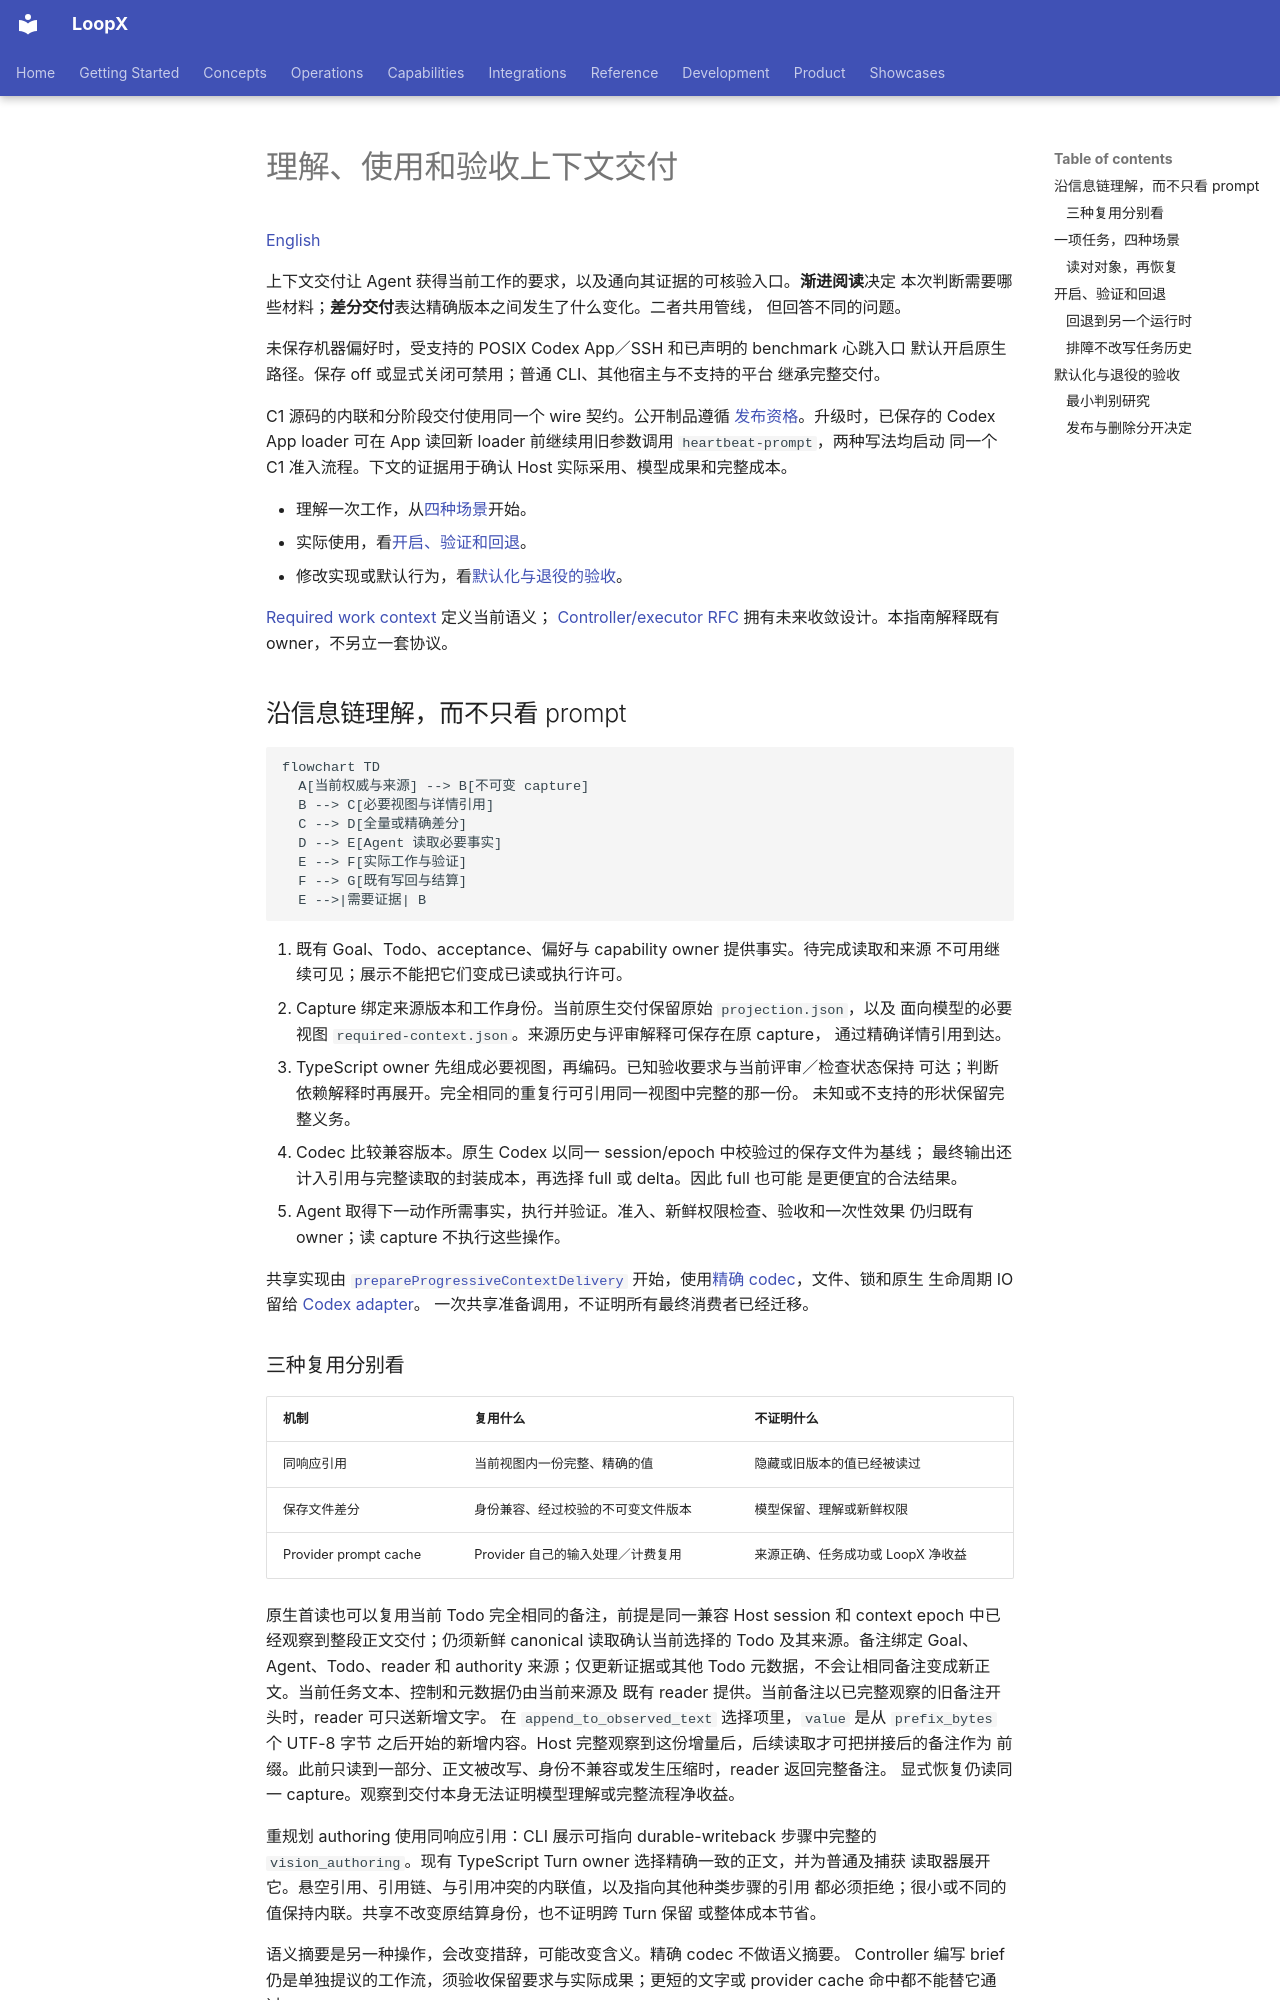

repository: loopx-project/loopx · page: guides/context-delivery.zh-CN/index.html · generator: mkdocs

# 理解、使用和验收上下文交付

[English](context-delivery.md)

上下文交付让 Agent 获得当前工作的要求，以及通向其证据的可核验入口。**渐进阅读**决定
本次判断需要哪些材料；**差分交付**表达精确版本之间发生了什么变化。二者共用管线，
但回答不同的问题。

未保存机器偏好时，受支持的 POSIX Codex App／SSH 和已声明的 benchmark 心跳入口
默认开启原生路径。保存 off 或显式关闭可禁用；普通 CLI、其他宿主与不支持的平台
继承完整交付。

C1 源码的内联和分阶段交付使用同一个 wire 契约。公开制品遵循
[发布资格](../product/release-readiness.md)。升级时，已保存的 Codex App loader
可在 App 读回新 loader 前继续用旧参数调用 `heartbeat-prompt`，两种写法均启动
同一个 C1 准入流程。下文的证据用于确认 Host 实际采用、模型成果和完整成本。

- 理解一次工作，从[四种场景](#一项任务四种场景)开始。
- 实际使用，看[开启、验证和回退](#开启验证和回退)。
- 修改实现或默认行为，看[默认化与退役的验收](#默认化与退役的验收)。

[Required work context](../reference/required-work-context.md) 定义当前语义；
[Controller/executor RFC](../architecture/rfcs/controller-executor-unified-contract-v0.zh-CN.md)
拥有未来收敛设计。本指南解释既有 owner，不另立一套协议。

## 沿信息链理解，而不只看 prompt

```mermaid
flowchart TD
  A[当前权威与来源] --> B[不可变 capture]
  B --> C[必要视图与详情引用]
  C --> D[全量或精确差分]
  D --> E[Agent 读取必要事实]
  E --> F[实际工作与验证]
  F --> G[既有写回与结算]
  E -->|需要证据| B
```

1. 既有 Goal、Todo、acceptance、偏好与 capability owner 提供事实。待完成读取和来源
   不可用继续可见；展示不能把它们变成已读或执行许可。
2. Capture 绑定来源版本和工作身份。当前原生交付保留原始 `projection.json`，以及
   面向模型的必要视图 `required-context.json`。来源历史与评审解释可保存在原 capture，
   通过精确详情引用到达。
3. TypeScript owner 先组成必要视图，再编码。已知验收要求与当前评审／检查状态保持
   可达；判断依赖解释时再展开。完全相同的重复行可引用同一视图中完整的那一份。
   未知或不支持的形状保留完整义务。
4. Codec 比较兼容版本。原生 Codex 以同一 session/epoch 中校验过的保存文件为基线；
   最终输出还计入引用与完整读取的封装成本，再选择 full 或 delta。因此 full 也可能
   是更便宜的合法结果。
5. Agent 取得下一动作所需事实，执行并验证。准入、新鲜权限检查、验收和一次性效果
   仍归既有 owner；读 capture 不执行这些操作。

共享实现由
[`prepareProgressiveContextDelivery`](../../loopx/control_plane/quota/progressive_context.ts)
开始，使用[精确 codec](../../loopx/control_plane/quota/context_delivery.ts)，文件、锁和原生
生命周期 IO 留给 [Codex adapter](../../loopx/control_plane/turn_driver/codex_context.py)。
一次共享准备调用，不证明所有最终消费者已经迁移。
